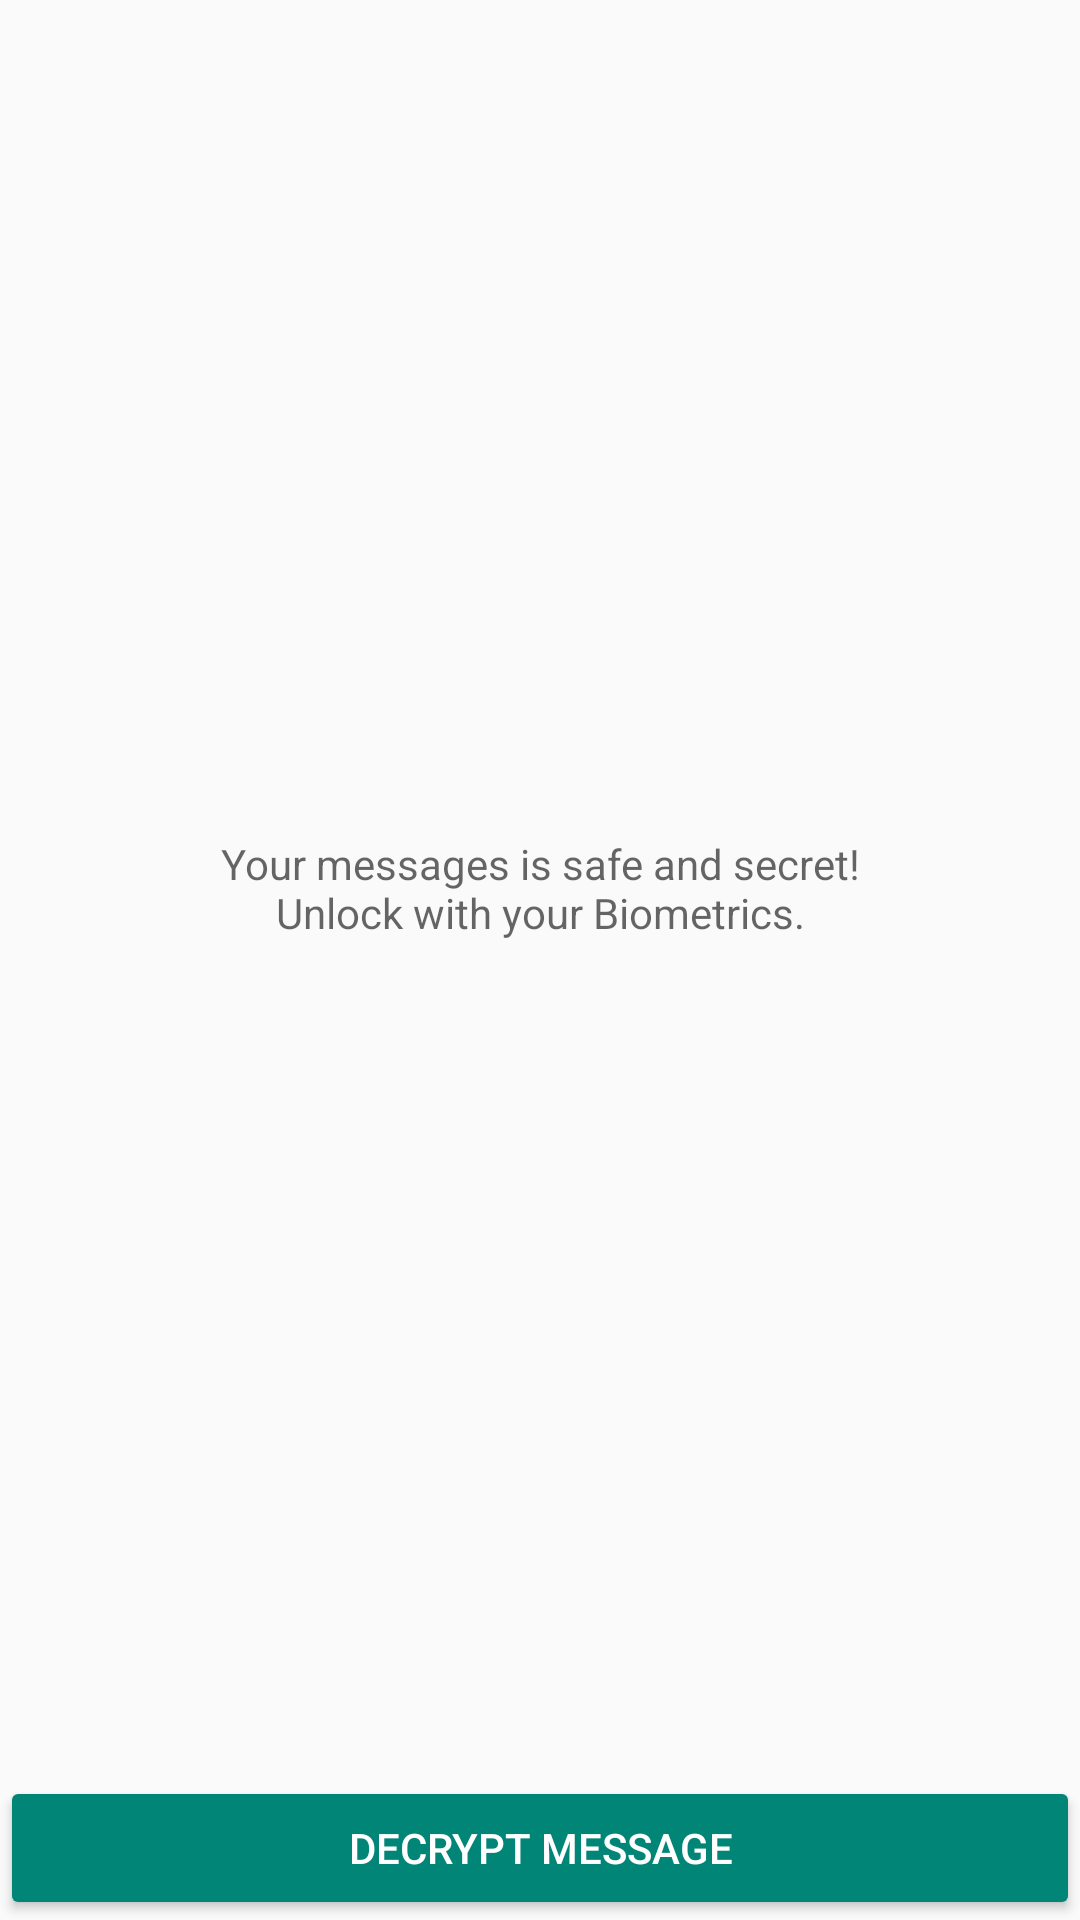

This screen was rendered from an Android layout file. Write that file and the resources it references.
<!-- AndroidManifest.xml: application theme Theme.BiometricAuthentication -->
<!-- res/layout/activity_decryption.xml -->
<?xml version="1.0" encoding="utf-8"?>
<RelativeLayout xmlns:android="http://schemas.android.com/apk/res/android"
    xmlns:tools="http://schemas.android.com/tools"
    android:layout_width="match_parent"
    android:layout_height="match_parent"
    tools:context=".ui.DecryptionActivity">

    <androidx.appcompat.widget.AppCompatButton
        android:id="@+id/buttonDecrypt"
        style="@style/Widget.AppCompat.Button.Colored"
        android:layout_width="match_parent"
        android:layout_height="wrap_content"
        android:layout_alignParentBottom="true"
        android:onClick="onClickDecryptMessage"
        android:text="@string/decrypt_message" />

    <androidx.appcompat.widget.AppCompatTextView
        android:id="@+id/textViewMessage"
        android:layout_width="match_parent"
        android:layout_height="match_parent"
        android:layout_above="@id/buttonDecrypt"
        android:layout_margin="@dimen/default_margin"
        android:gravity="center"
        android:hint="@string/hint_unlock" />
</RelativeLayout>
<!-- resources referenced by this layout -->
<resources>
  <dimen name="default_margin">16dp</dimen>
  <string name="decrypt_message">Decrypt Message</string>
  <string name="hint_unlock">Your messages is safe and secret!\nUnlock with your Biometrics.</string>
  <style name="Theme.BiometricAuthentication" parent="Theme.AppCompat.Light.NoActionBar">
          
          <item name="colorPrimary">@color/colorPrimary</item>
          <item name="colorPrimaryVariant">@color/biometric_error_color</item>
          <item name="colorOnPrimary">@color/white</item>
          
          <item name="colorSecondary">@color/colorPrimary</item>
          <item name="colorSecondaryVariant">@color/purple_500</item>
          <item name="colorOnSecondary">@color/black</item>
          
          <item name="android:statusBarColor" tools:targetApi="l">@color/colorPrimary</item>
          <item name="android:windowLightStatusBar" tools:targetApi="m">false</item>
          
      </style>
  <color name="colorPrimary">#145729</color>
  <color name="white">#FFFFFFFF</color>
  <color name="purple_500">#FF6200EE</color>
  <color name="black">#FF000000</color>
</resources>
